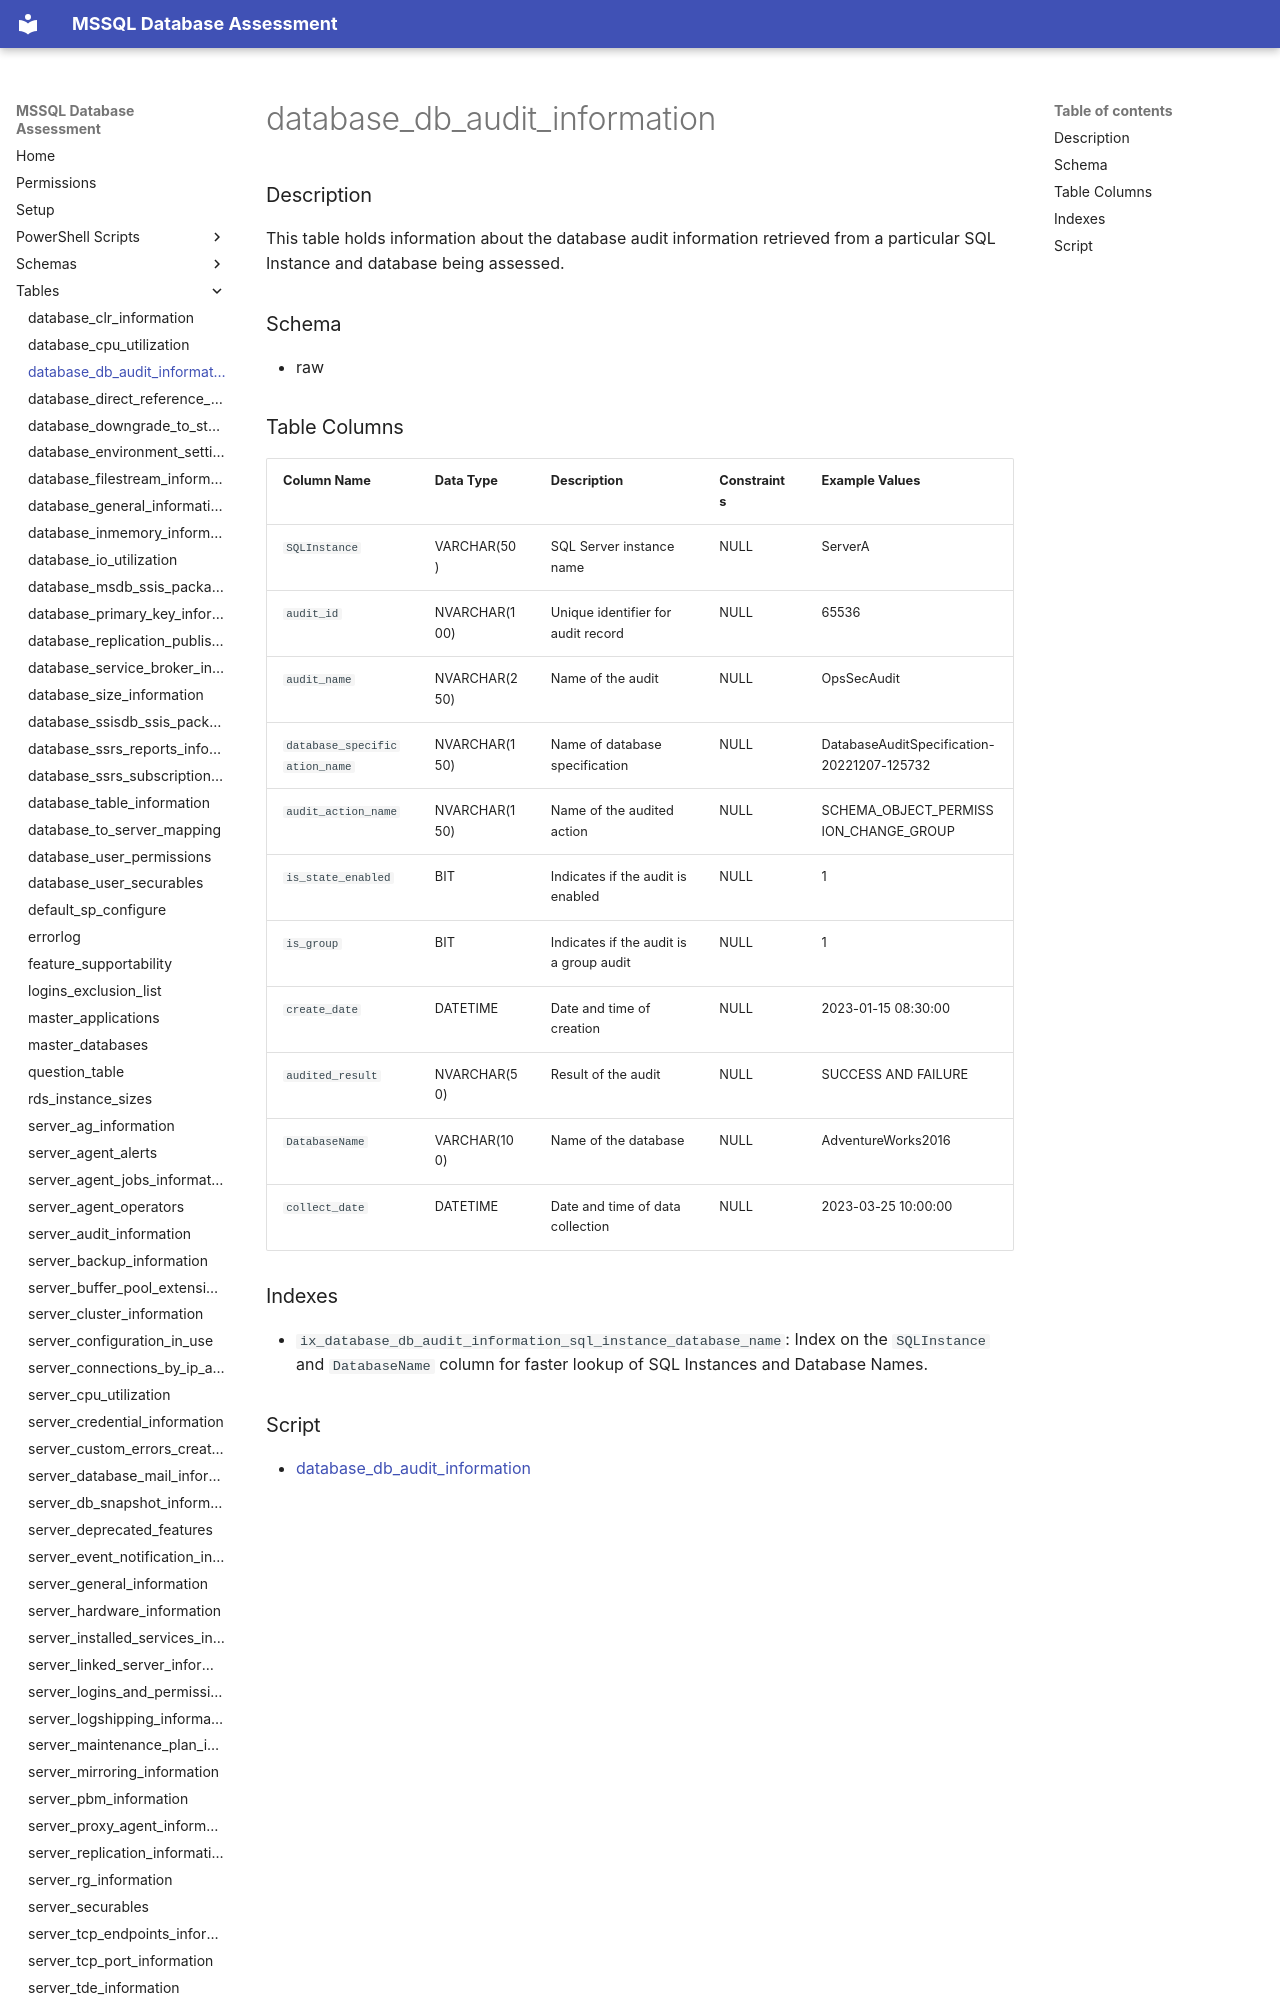

repository: aws-samples/sample-mssql-pre-migration-database-assessment · page: tables/database_db_audit_information/index.html · generator: mkdocs

# database_db_audit_information

### Description

This table holds information about the database audit information retrieved from a particular SQL Instance and database being assessed.

### Schema

- raw
